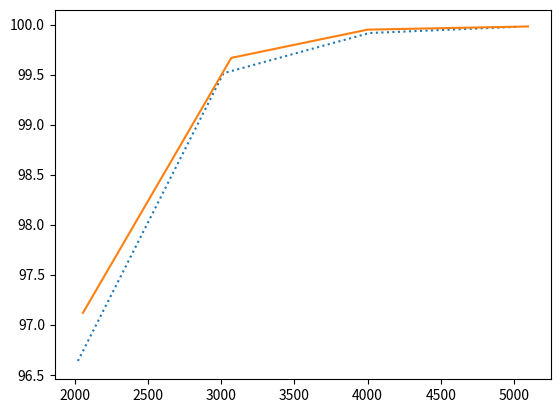

Write Python code to recreate this figure.
import math
import sys
import numpy as np
import scipy.interpolate

# git repo
# https://github.com/Anserw/Bjontegaard_metric/blob/master/bjontegaard_metric.py
# 排序，码率从高到低
# print 'Sample 1'
# R1 = np.array([686.76, 309.58, 157.11, 85.95])
# PSNR1 = np.array([40.28, 37.18, 34.24, 31.42])
# R2 = np.array([893.34, 407.8, 204.93, 112.75])
# PSNR2 = np.array([40.39, 37.21, 34.17, 31.24])
#
# print 'BD-PSNR: ', BD_PSNR(R1, PSNR1, R2, PSNR2)
# print 'BD-RATE: ', BD_RATE(R1, PSNR1, R2, PSNR2)

# BD_PSNR 和 BD_RATE的区别在于，坐标轴交换
def BD_PSNR(R1, PSNR1, R2, PSNR2, piecewise=0):
    # 必须按照码率从大到小排列
    R1, PSNR1 = (list(t) for t in zip(*sorted(zip(R1, PSNR1), reverse=False)))
    R2, PSNR2 = (list(t) for t in zip(*sorted(zip(R2, PSNR2), reverse=False)))
    lR1 = np.log(R1)
    lR2 = np.log(R2)

    PSNR1 = np.array(PSNR1)
    PSNR2 = np.array(PSNR2)

    # 纵坐标是PSNR
    p1 = np.polyfit(lR1, PSNR1, 3)
    p2 = np.polyfit(lR2, PSNR2, 3)

    # integration interval
    min_int = max(min(lR1), min(lR2))
    max_int = min(max(lR1), max(lR2))

    # find integral
    if piecewise == 0:
        p_int1 = np.polyint(p1)
        p_int2 = np.polyint(p2)

        int1 = np.polyval(p_int1, max_int) - np.polyval(p_int1, min_int)
        int2 = np.polyval(p_int2, max_int) - np.polyval(p_int2, min_int)
    else:
        # See https://chromium.googlesource.com/webm/contributor-guide/+/master/scripts/visual_metrics.py
        lin = np.linspace(min_int, max_int, num=100, retstep=True)
        interval = lin[1]
        samples = lin[0]
        v1 = scipy.interpolate.pchip_interpolate(np.sort(lR1), PSNR1[np.argsort(lR1)], samples)
        v2 = scipy.interpolate.pchip_interpolate(np.sort(lR2), PSNR2[np.argsort(lR2)], samples)
        # Calculate the integral using the trapezoid method on the samples.
        int1 = np.trapz(v1, dx=interval)
        int2 = np.trapz(v2, dx=interval)

    # find avg diff
    avg_diff = (int2-int1)/(max_int-min_int)

    return avg_diff, (R1, PSNR1, R2, PSNR2)


def BD_RATE(R1, PSNR1, R2, PSNR2, piecewise=0):
    # 必须按照码率从大到小排列
    R1, PSNR1 = (list(t) for t in zip(*sorted(zip(R1, PSNR1), reverse=False)))
    R2, PSNR2 = (list(t) for t in zip(*sorted(zip(R2, PSNR2), reverse=False)))
    lR1 = np.log(R1)
    lR2 = np.log(R2)

    # rate method，纵坐标是码率log
    p1 = np.polyfit(PSNR1, lR1, 3)
    p2 = np.polyfit(PSNR2, lR2, 3)

    # integration interval
    min_int = max(min(PSNR1), min(PSNR2))
    max_int = min(max(PSNR1), max(PSNR2))

    # find integral
    if piecewise == 0:
        p_int1 = np.polyint(p1)
        p_int2 = np.polyint(p2)

        int1 = np.polyval(p_int1, max_int) - np.polyval(p_int1, min_int)
        int2 = np.polyval(p_int2, max_int) - np.polyval(p_int2, min_int)
    else:
        lin = np.linspace(min_int, max_int, num=100, retstep=True)
        interval = lin[1]
        samples = lin[0]
        v1 = scipy.interpolate.pchip_interpolate(np.sort(PSNR1), lR1[np.argsort(PSNR1)], samples)
        v2 = scipy.interpolate.pchip_interpolate(np.sort(PSNR2), lR2[np.argsort(PSNR2)], samples)
        # Calculate the integral using the trapezoid method on the samples.
        int1 = np.trapz(v1, dx=interval)
        int2 = np.trapz(v2, dx=interval)

    # find avg diff
    avg_exp_diff = (int2-int1) / (max_int-min_int)
    avg_diff = (np.exp(avg_exp_diff)-1) * 100

    return avg_diff, (R1, PSNR1, R2, PSNR2)

# v265 bdrate caculation
def __pchipend(h1, h2, del1, del2):
    d = ((2 * h1 + h2) * del1 - h1 * del2) / (h1 + h2)
    if (d * del1 < 0):
        d = 0
    elif ((del1 * del2 < 0) and (abs(d) > abs(3 * del1))):
        d = 3 * del1

    return d


def __bdrint(rate, psnr, low, high):
    log_rate = [math.log(rate[3 - i], 10) for i in range(4)]
    log_dist = [psnr[3 - i] for i in range(4)]

    H = [log_dist[i+1] - log_dist[i] for i in range(3)]
    delta = [(log_rate[i + 1] - log_rate[i]) / H[i] for i in range(3)]

    d = [-1 for x in range(4)]
    d[0] = __pchipend(H[0], H[1], delta[0], delta[1])

    for i in range(1, 3):
        d[i] = (3 * H[i - 1] + 3 * H[i]) / ((2 * H[i] + H[i - 1]) / delta[i - 1] + (H[i] + 2 * H[i - 1]) / delta[i])

    d[3] = __pchipend(H[2], H[1], delta[2], delta[1])

    c = [(3 * delta[i] - 2 * d[i] - d[i + 1]) / H[i] for i in range(3)]
    b = [(d[i] - 2 * delta[i] + d[i + 1]) / (H[i] * H[i]) for i in range(3)]

    result = 0
    s0 = 0
    s1 = 0
    for i in range(3):
        s0 = min( max(log_dist[i], low), high )
        s1 = min( max(log_dist[i+1], low), high )

        s0 = s0 - log_dist[i]
        s1 = s1 - log_dist[i]

        if s1 > s0:
            result += (s1 - s0) * log_rate[i]
            result += (s1 * s1 - s0 * s0) * d[i] / 2
            result += (s1 * s1 * s1 - s0 * s0 * s0) * c[i] / 3
            result += (s1 * s1 * s1 * s1 - s0 * s0 * s0 * s0) * b[i] / 4

    return result

def bdrate_v265(rate1, psnr1, rate2, psnr2, piecewise=1):
    if len(rate1) != 4 or len(psnr1) != 4 or len(rate2) != 4 or len(psnr2) != 4:
        print("The input data should have a length of 4.")
        sys.exit(1)
    if piecewise != 1:
        print("bdrate v265 supoort piecewise=1 only")
        sys.exit(1)

    # 必须要求码率从大到小排序，否则计算出错
    rate1, psnr1 = (list(t) for t in zip(*sorted(zip(rate1, psnr1), reverse=True)))
    rate2, psnr2 = (list(t) for t in zip(*sorted(zip(rate2, psnr2), reverse=True)))

    min_psnr = max(min(psnr1), min(psnr2))
    max_psnr = min(max(psnr1), max(psnr2))
    if min(psnr1) == max(psnr1) or min(psnr2) == max(psnr2):
        return 0

    v1 = __bdrint(rate1, psnr1, min_psnr, max_psnr)
    v2 = __bdrint(rate2, psnr2, min_psnr, max_psnr)

    avg = (v2 - v1) / (max_psnr - min_psnr)
    res = math.pow(10, avg) - 1
    if res > 2:
        res = 2
    elif res < -2:
        res = -2

    res *= 100      # 对齐 BDRATE
    return res, (rate1, psnr1, rate2, psnr2)

if __name__ == "__main__":
    import matplotlib.pyplot as plt
    ref_br      = [5012.39, 4012.23, 3014.7, 2014.65]
    ref_metric  = [99.97751, 99.91607, 99.51432, 96.622]
    main_br     = [5096.02, 4000.03, 3067.89, 2054.35]
    main_metric = [99.98146, 99.94996, 99.66744, 97.1181]

    bd, rets = BD_RATE(ref_br, ref_metric, main_br, main_metric, piecewise=1)
    print(bd)
    bd, rets = bdrate_v265(ref_br, ref_metric, main_br, main_metric, piecewise=1)
    print(bd)
    plt.plot(rets[0], rets[1], linestyle="dotted")
    plt.plot(rets[2], rets[3])
    plt.savefig("bdmetric.test.png")
